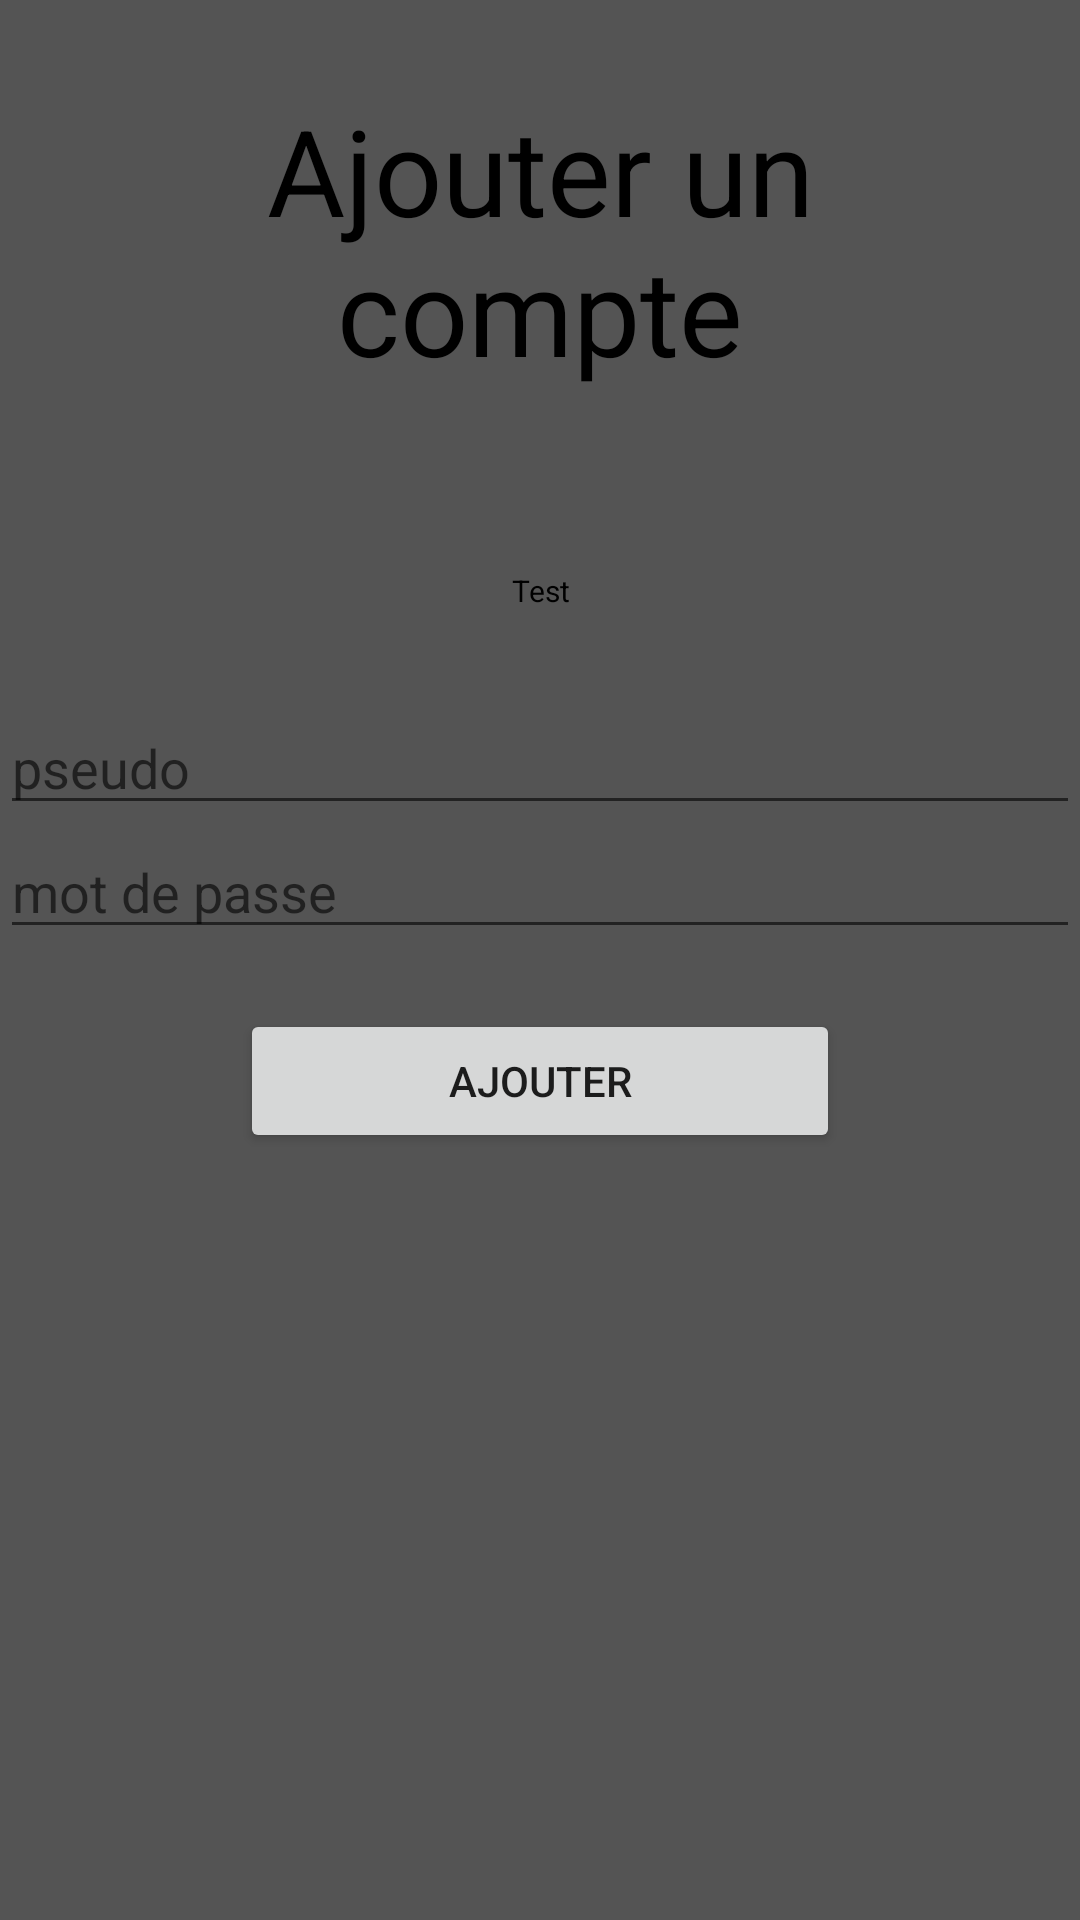

The Android layout XML behind this screen, and the referenced resources:
<!-- AndroidManifest.xml: application theme AppTheme.NoActionBar -->
<!-- res/layout/activity_ajouter_compte_admin.xml -->
<?xml version="1.0" encoding="utf-8"?>
<androidx.coordinatorlayout.widget.CoordinatorLayout xmlns:android="http://schemas.android.com/apk/res/android"
    xmlns:app="http://schemas.android.com/apk/res-auto"
    xmlns:tools="http://schemas.android.com/tools"
    android:layout_width="match_parent"
    android:layout_height="match_parent"
    tools:context=".java.jeu_solo"
    android:background="@color/gris1">

    <com.google.android.material.appbar.AppBarLayout
        android:layout_width="match_parent"
        android:layout_height="wrap_content"
        android:theme="@style/AppTheme.NoActionBar.AppBarOverlay">


    </com.google.android.material.appbar.AppBarLayout>

    <LinearLayout xmlns:android="http://schemas.android.com/apk/res/android"
        android:orientation="vertical"
        android:layout_width="fill_parent"
        android:layout_height="fill_parent" >

        <TextView
            android:id="@+id/text2"
            android:textSize="40dp"
            android:layout_width="fill_parent"
            android:layout_height="wrap_content"
            android:gravity="center"
            android:layout_margin = "30dp"
            android:textColor="@color/noir"
            android:text="Ajouter un compte"></TextView>

        <TextView
            android:id="@+id/text3"
            android:textSize="10dp"
            android:layout_width="fill_parent"
            android:layout_height="wrap_content"
            android:gravity="center"
            android:layout_margin = "30dp"
            android:textColor="@color/noir"
            android:text="Test"></TextView>

        <EditText
            android:id="@+id/pseudo"
            android:layout_height="wrap_content"
            android:layout_width="match_parent"
            android:hint="pseudo"
            android:inputType="text"/>

        <EditText
            android:id="@+id/mdp"
            android:layout_height="wrap_content"
            android:layout_width="match_parent"
            android:hint="mot de passe"
            android:inputType="text"/>

        <Button
            android:id="@+id/ajouter"
            android:layout_width="fill_parent"
            android:layout_height="wrap_content"
            android:layout_marginTop="20dp"
            android:layout_marginLeft="80dp"
            android:layout_marginRight="80dp"
            android:text="Ajouter" />


    </LinearLayout>

</androidx.coordinatorlayout.widget.CoordinatorLayout>
<!-- resources referenced by this layout -->
<resources>
  <color name="gris1">#545454</color>
  <color name="noir">#000000</color>
  <style name="AppTheme.NoActionBar">
          <item name="windowActionBar">false</item>
          <item name="windowNoTitle">true</item>
          <item name="android:windowDrawsSystemBarBackgrounds">true</item>
          <item name="android:statusBarColor">@color/gris2</item>
          <item name="android:navigationBarColor">@color/gris2</item>
      </style>
  <color name="gris2">#2E2E2E</color>
</resources>
